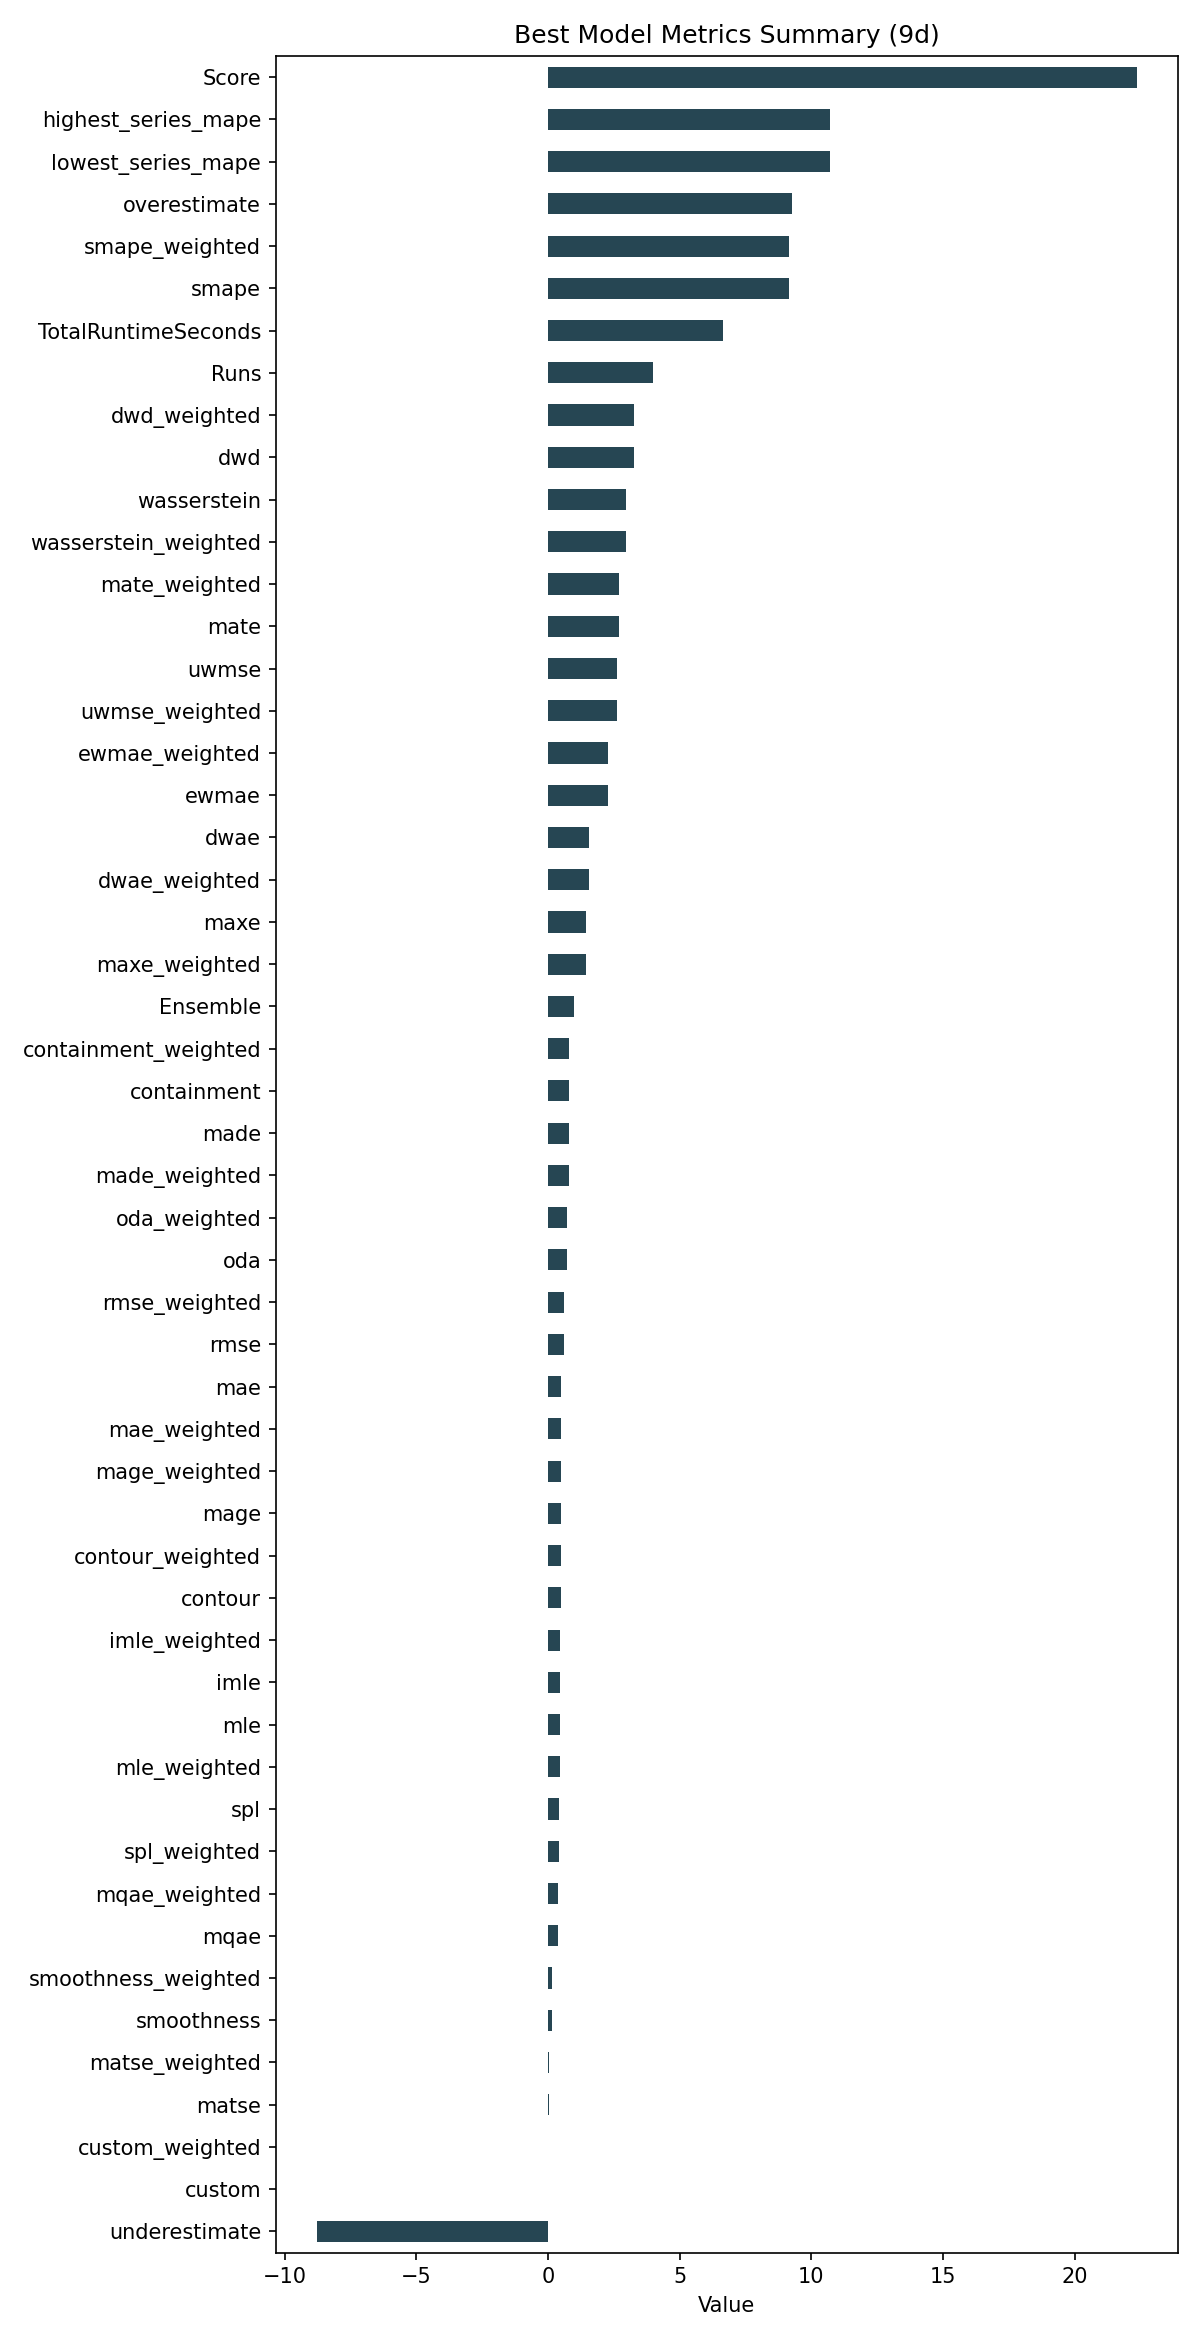

Values plotted in this chart, from the file beside it:
ID, Model, ModelParameters, TransformationParameters, Ensemble, Runs, smape, mae, rmse, made, mage, custom, underestimate, mle, overestimate, imle, spl, containment, contour, maxe, oda, dwae, mqae, ewmae
8305ee081acb8d78ea267c5313119a13, Ensemble, {"model_name": "BestN", "model_count": 3…, {"fillna": "ffill", "transformations": {…, 1, 4, 9.155, 0.501, 0.5896, 0.7999, 0.501, 0.0, -8.782, 0.4411, 9.253, 0.4412, 0.4142, 0.8056, 0.5, 1.433, 0.7222, 1.549, 0.3865, 2.283
